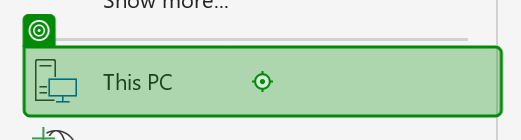
Task: Test Automation Project
Workflow: WRD-SMOKE-004

Step 1: click on the element 'This PC' in window 'Document1 - Word' (winword.exe)

Step 2: click on the outline item 'Start of Quick Access - Desktop (pinned)' in window 'Open' (winword.exe) (no picture)

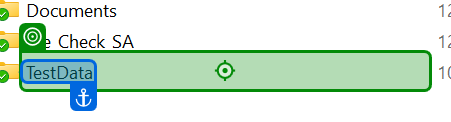
Step 3: click on 'UipathTestData' in window 'Open' (winword.exe)

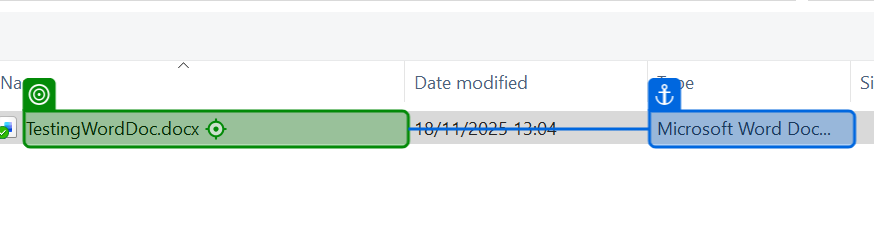
Step 4: click on 'TestingWordDoc.docx' in window 'Open' (winword.exe)
